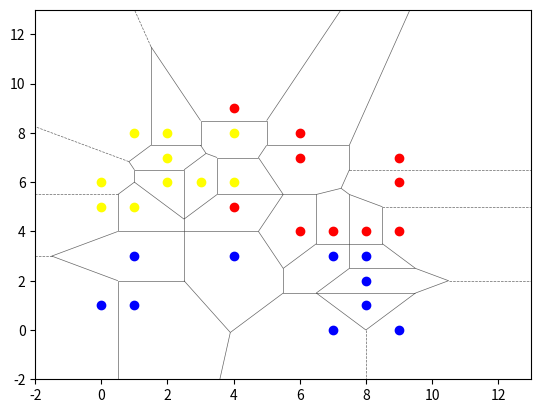

This chart was generated by the following Python code:
from scipy.spatial import Voronoi, voronoi_plot_2d
import matplotlib.pyplot as plt 

def get_points_xy(points):
    point_x = []
    point_y = []
    for p in points:
        point_x.append(p[0])
        point_y.append(p[1])
    return point_x, point_y
data = [[0, 1], [1, 1], [1, 3], [4, 3], [7, 0], [7, 3], [8, 1], [8, 2], [8, 3], [9, 0],
        [0, 5], [0, 6], [1, 5], [1, 8], [2, 6], [2, 7], [2, 8], [3, 6], [4, 6], [4, 8],
        [4, 5], [6, 4], [6, 8], [7, 4], [8, 4], [9, 4], [9, 6], [9, 7], [4, 9], [6, 7]
        ]
labels = [1, 1, 1, 1, 1, 1, 1, 1, 1, 1,
          2, 2, 2, 2, 2, 2, 2, 2, 2, 2,
          3, 3, 3, 3, 3, 3, 3, 3, 3, 3]

points = data.copy()
points1_x, points1_y = get_points_xy(points[0: 10])
points2_x, points2_y = get_points_xy(points[10: 20])
points3_x, points3_y = get_points_xy(points[20: 30])

vor = Voronoi(points)
fig = voronoi_plot_2d(vor, show_vertices=False, show_points = False,  line_colors='black',line_width=0.5, line_alpha=0.6, point_size=5)
plt.xlim(-2, 13) #设置横纵坐标范围
plt.ylim(-2, 13)
plt.scatter(points1_x, points1_y, c="blue", linewidths=1)
plt.scatter(points2_x, points2_y, c="yellow", linewidths=1)
plt.scatter(points3_x, points3_y, c="red", linewidths=1)

plt.show()